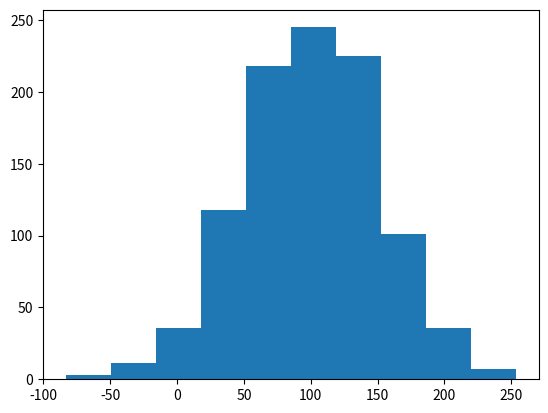

The matplotlib source for this figure:
import numpy
import matplotlib.pyplot as plt

data = numpy.random.normal(100, 50, 1000)
plt.hist(data)
print(sum(data) / len(data))
plt.show()

N = len(data)
mean = sum(data) / N

S = 0
for x in data:
    S += (x - mean) ** 2

std = (S / (N - 1)) ** 0.5

print("стандартное отклонение: ", std)